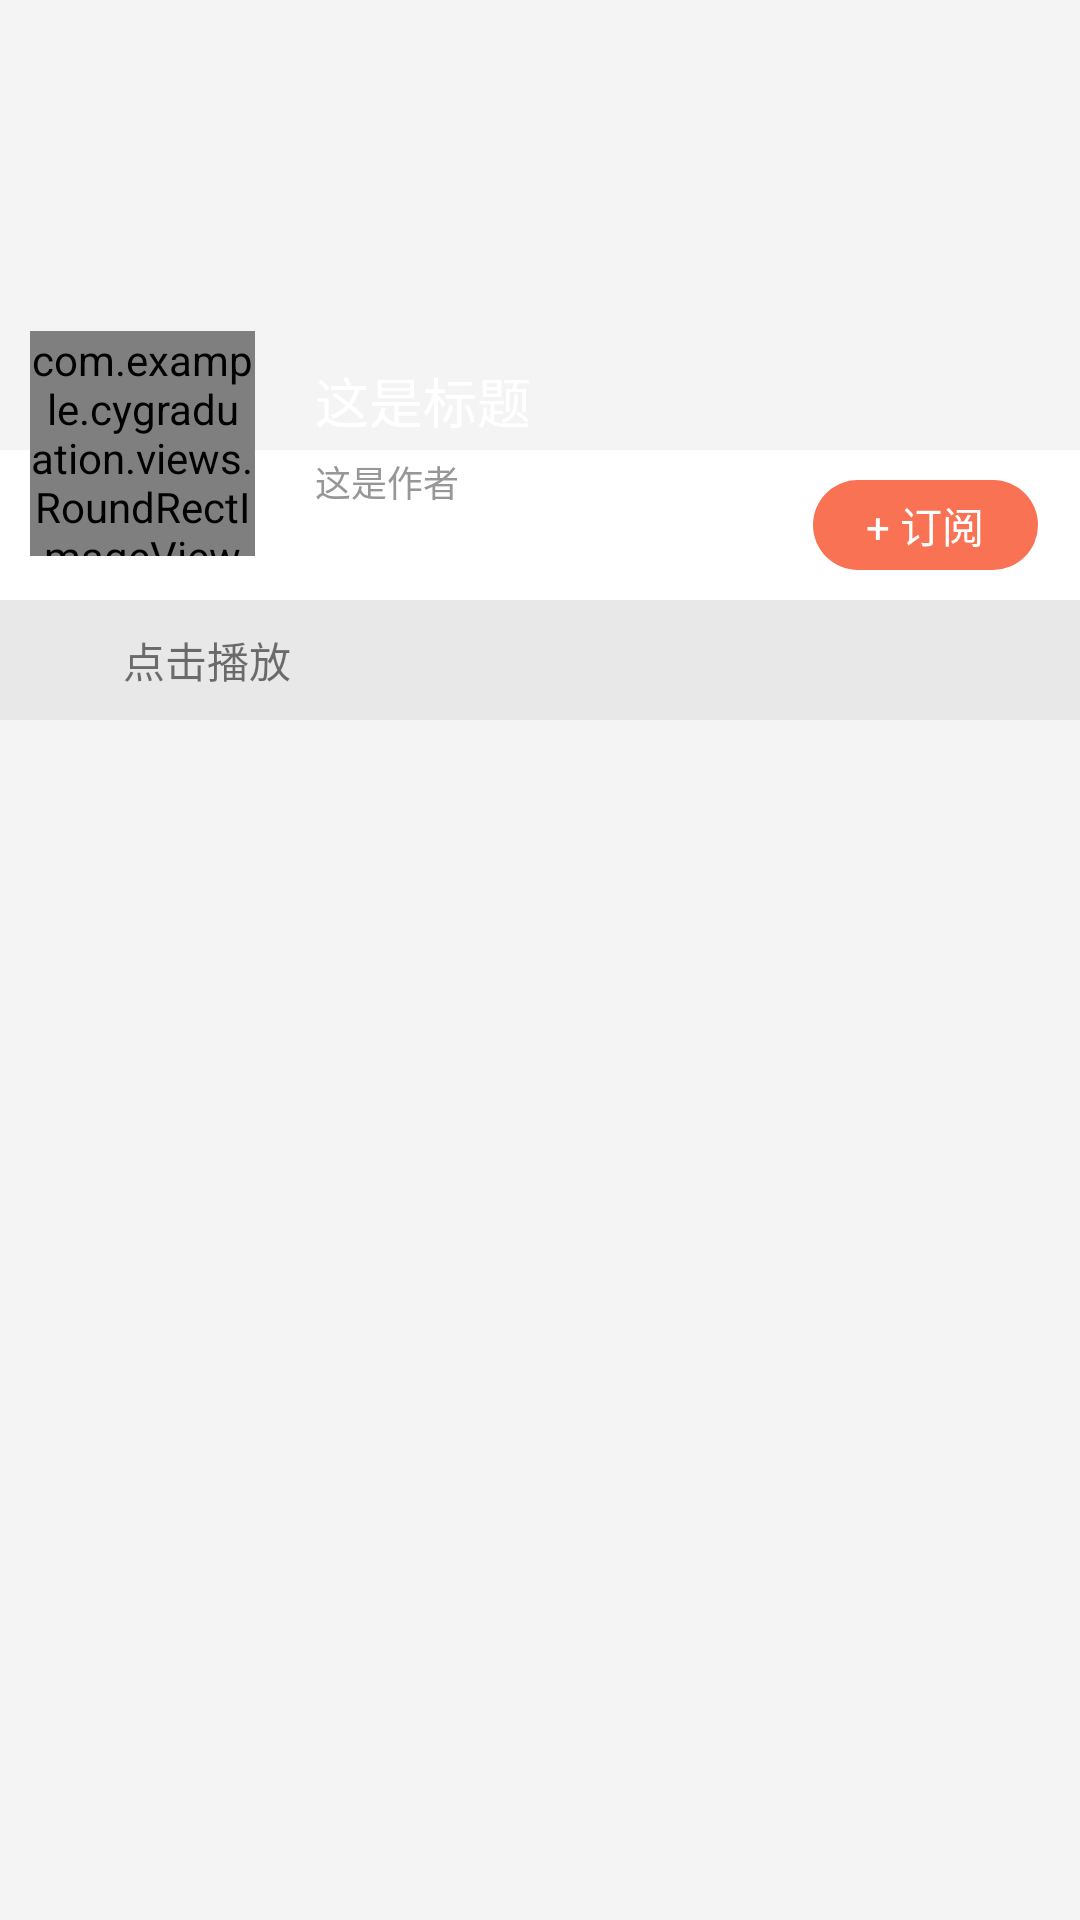

The Android layout XML behind this screen, and the referenced resources:
<!-- AndroidManifest.xml: application theme AppTheme -->
<!-- res/layout/activity_detail.xml -->
<?xml version="1.0" encoding="utf-8"?>
<RelativeLayout xmlns:android="http://schemas.android.com/apk/res/android"
    android:layout_width="match_parent"
    android:layout_height="match_parent"
    android:background="#fff4f4f4">

    <ImageView
        android:id="@+id/iv_large_cover"
        android:layout_width="match_parent"
        android:scaleType="fitXY"
        android:layout_height="150dp" />

    <RelativeLayout
        android:id="@+id/subcription_container"
        android:layout_width="match_parent"
        android:layout_height="50dp"
        android:background="@color/white"
        android:layout_below="@+id/iv_large_cover">

        <TextView
            android:id="@+id/detail_sub_btn"
            android:layout_width="75dp"
            android:layout_height="30dp"
            android:textColor="@color/white"
            android:layout_centerVertical="true"
            android:layout_alignParentRight="true"
            android:layout_marginRight="14dp"
            android:gravity="center"
            android:background="@drawable/shape_subscription_bg"
            android:text="@string/sub_tips_text"/>

    </RelativeLayout>

    <RelativeLayout
        android:id="@+id/player_control_container"
        android:layout_width="match_parent"
        android:layout_height="40dp"
        android:background="#E8E8E8"
        android:layout_below="@+id/subcription_container">

        <ImageView
            android:id="@+id/detail_play_control"
            android:layout_width="39dp"
            android:layout_height="39dp"
            android:layout_centerVertical="true"
            android:paddingLeft="10dp"
            android:paddingRight="5dp"
            android:paddingTop="10dp"
            android:paddingBottom="10dp"
            android:src="@drawable/selector_play_control_play"/>

        <TextView
            android:id="@+id/play_control_tv"
            android:layout_width="match_parent"
            android:layout_height="wrap_content"
            android:layout_marginRight="140dp"
            android:layout_centerVertical="true"
            android:singleLine="true"
            android:ellipsize="marquee"
            android:marqueeRepeatLimit="marquee_forever"
            android:layout_toRightOf="@+id/detail_play_control"
            android:layout_marginLeft="2dp"
            android:text="@string/click_play_tips_text"
            android:textSize="14sp"/>

        <TextView
            android:layout_width="wrap_content"
            android:layout_height="wrap_content"
            android:layout_toLeftOf="@id/detail_arrow"
            android:layout_marginRight="4dp"
            android:layout_centerVertical="true"
            android:text="选集"
            android:visibility="gone"/>
        
        <ImageView
            android:id="@+id/detail_arrow"
            android:layout_width="16dp"
            android:layout_height="8dp"
            android:layout_centerVertical="true"
            android:layout_alignParentRight="true"
            android:layout_marginRight="18dp"
            android:src="@mipmap/arrow_icon"
            android:visibility="gone"/>
    </RelativeLayout>

    <com.example.cygraduation.views.RoundRectImageView
        android:id="@+id/viv_small_cover"
        android:scaleType="fitXY"
        android:layout_height="75dp"
        android:layout_width="75dp"
        android:layout_below="@+id/iv_large_cover"
        android:layout_marginLeft="10dp"
        android:layout_marginTop="-40dp" />
    
    <LinearLayout
        android:layout_width="wrap_content"
        android:layout_height="wrap_content"
        android:layout_below="@+id/iv_large_cover"
        android:layout_toRightOf="@id/viv_small_cover"
        android:layout_marginLeft="20dp"
        android:layout_marginTop="-30dp"
        android:orientation="vertical">
        <TextView
            android:id="@+id/tv_album_title"
            android:layout_width="wrap_content"
            android:layout_height="wrap_content"
            android:maxLines="1"
            android:ellipsize="end"
            android:textSize="18sp"
            android:textColor="@color/white"
            android:text="这是标题" />
        <TextView
            android:id="@+id/tv_album_author"
            android:layout_width="wrap_content"
            android:layout_height="wrap_content"
            android:layout_marginTop="5dp"
            android:textSize="12sp"
            android:textColor="@color/sub_text_title"
            android:text="这是作者"/>
    </LinearLayout>

    <FrameLayout
        android:id="@+id/detail_list_container"
        android:layout_width="match_parent"
        android:layout_height="match_parent"
        android:layout_below="@+id/player_control_container"/>


</RelativeLayout>
<!-- resources referenced by this layout -->
<resources>
  <color name="sub_text_title">#979797</color>
  <color name="white">#ffffff</color>
  <!-- drawable shape_subscription_bg (drawable) -->
  <?xml version="1.0" encoding="utf-8"?>
  <shape
      xmlns:android="http://schemas.android.com/apk/res/android"
      android:shape="rectangle">
  
      <size
          android:width="75dp"
          android:height="30dp"/>
      <solid
          android:color="@color/main_color"/>
      <corners
          android:radius="15dp"/>
  </shape>
  <string name="click_play_tips_text">点击播放</string>
  <string name="sub_tips_text">+ 订阅</string>
  <style name="AppTheme" parent="Theme.AppCompat.Light.NoActionBar">
          
          <item name="colorPrimary">@color/main_color</item>
          <item name="colorPrimaryDark">@color/main_color</item>
          <item name="colorAccent">@color/main_color</item>
      </style>
  <color name="main_color">#FA7254</color>
</resources>
